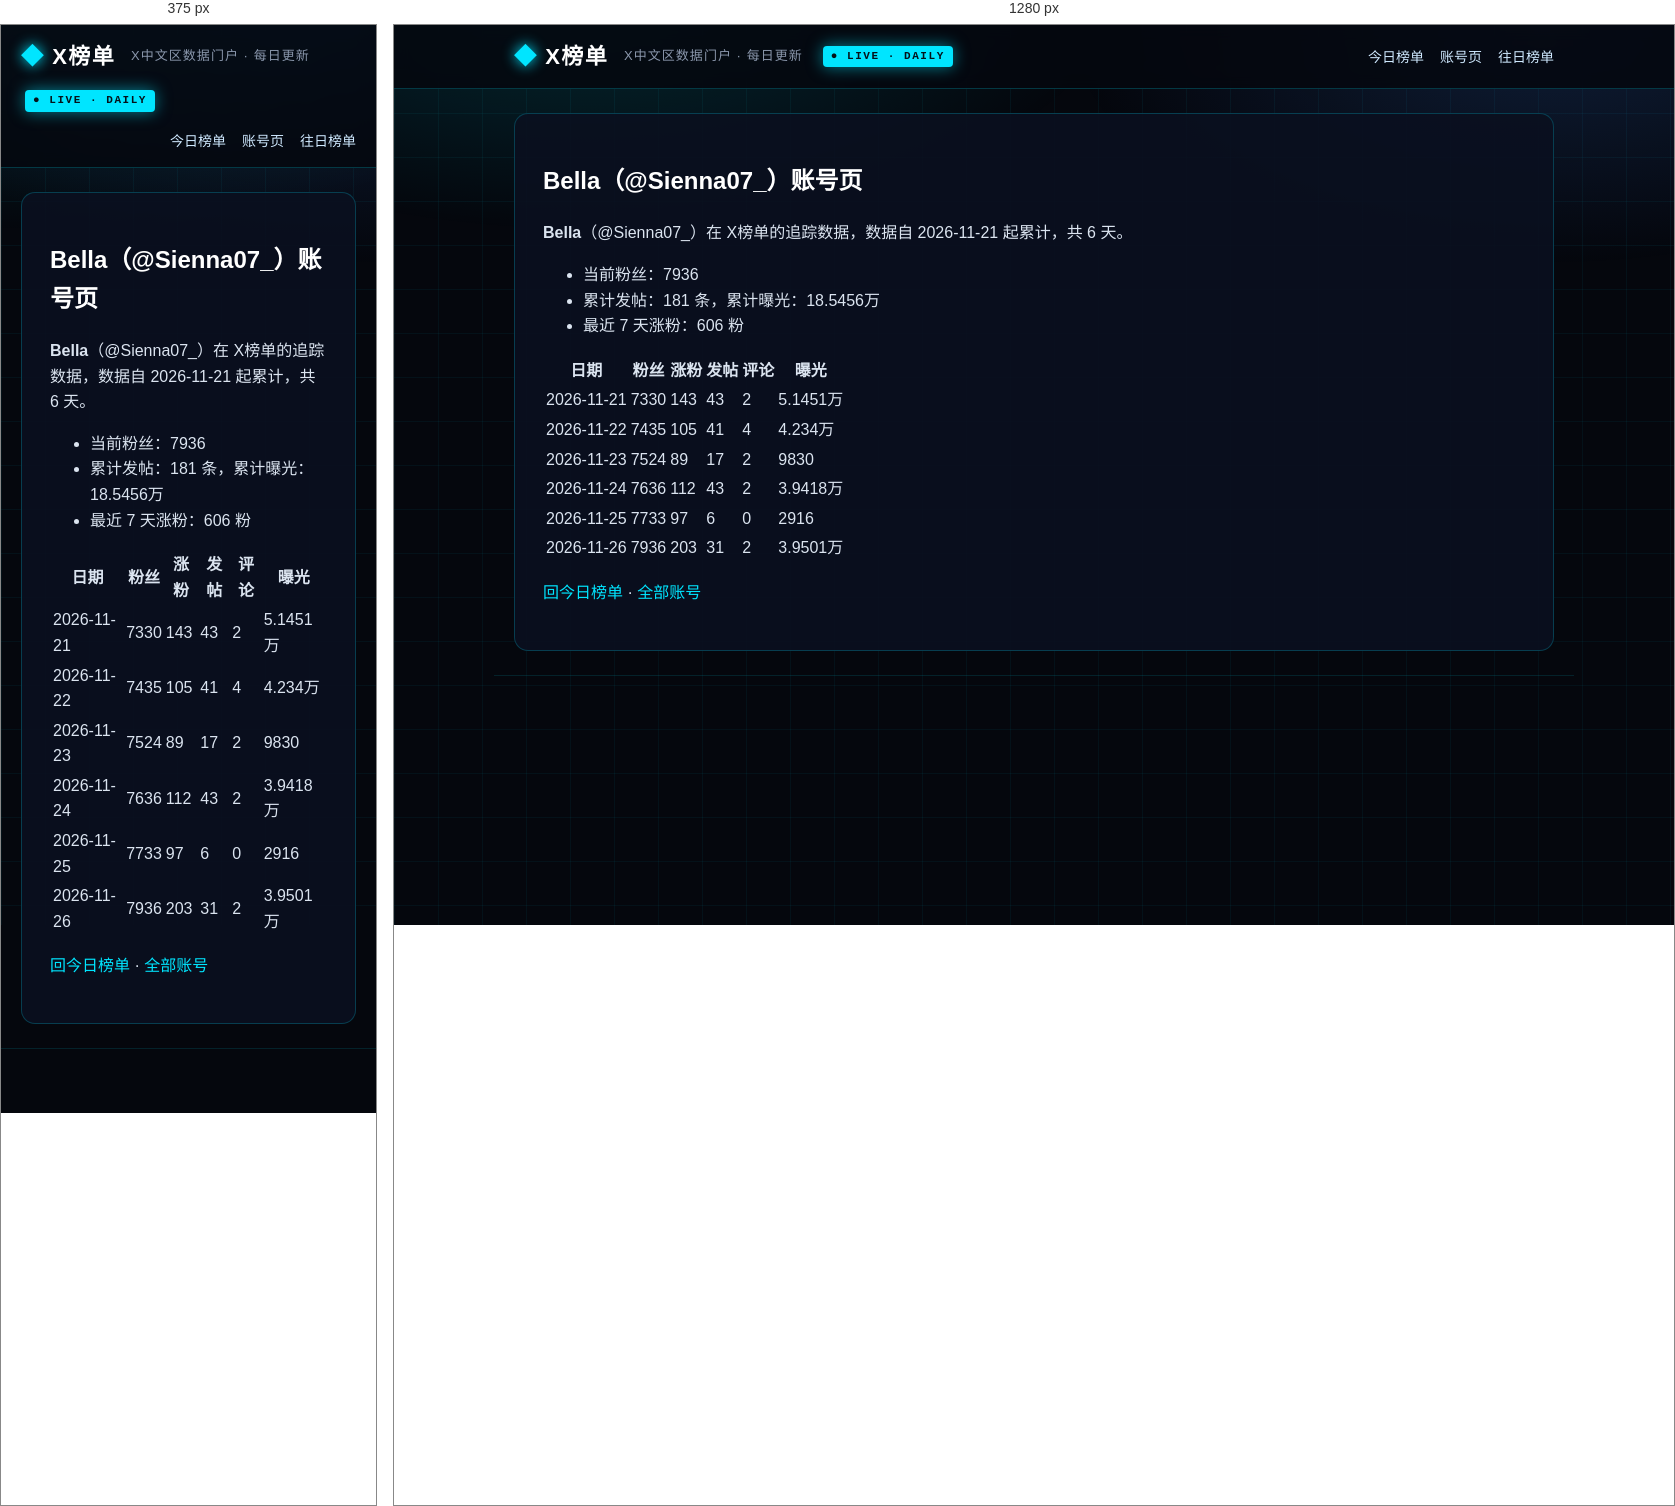
Rendered at 375 px and 1280 px, left to right.

<!-- file: index.html -->
<!DOCTYPE html>
<html lang="zh-CN">
<head>
<meta charset="utf-8">
<meta name="viewport" content="width=device-width, initial-scale=1">



<title>Bella（@Sienna07_）账号页 · X榜单 · X中文区数据门户</title>
<meta name="description" content="每日更新的 X 中文区发帖、评论、涨粉、曝光榜单">
<link rel="canonical" href="https://deepblock666.github.io/accounts/Sienna07_/index.html">
<meta property="og:type" content="website">
<meta property="og:title" content="Bella（@Sienna07_）账号页 · X榜单 · X中文区数据门户">
<meta property="og:description" content="每日更新的 X 中文区发帖、评论、涨粉、曝光榜单">
<meta property="og:url" content="https://deepblock666.github.io/accounts/Sienna07_/index.html">
<meta property="og:site_name" content="X榜单">
<meta name="twitter:card" content="summary">
<link rel="stylesheet" href="/css/style.css">
<meta name="generator" content="Hexo 8.1.2"></head>
<body>
<header class="top">
  <div class="wrap">
    <a class="logo" href="/">X榜单</a>
    <span class="tagline">X中文区数据门户 · 每日更新</span>
    <span class="live">● LIVE · DAILY</span>
    <nav><a href="/">今日榜单</a><a href="/accounts/">账号页</a><a href="/archives/">往日榜单</a></nav>
  </div>
</header>
<main class="wrap">
  <article class="post">
  <h1>Bella（@Sienna07_）账号页</h1>
  <div class="content"><p><strong>Bella</strong>（@Sienna07_）在 X榜单的追踪数据，数据自 2026-11-21 起累计，共 6 天。</p>
<ul>
<li>当前粉丝：7936</li>
<li>累计发帖：181 条，累计曝光：18.5456万</li>
<li>最近 7 天涨粉：606 粉</li>
</ul>
<table>
<thead>
<tr>
<th>日期</th>
<th>粉丝</th>
<th>涨粉</th>
<th>发帖</th>
<th>评论</th>
<th>曝光</th>
</tr>
</thead>
<tbody><tr>
<td>2026-11-21</td>
<td>7330</td>
<td>143</td>
<td>43</td>
<td>2</td>
<td>5.1451万</td>
</tr>
<tr>
<td>2026-11-22</td>
<td>7435</td>
<td>105</td>
<td>41</td>
<td>4</td>
<td>4.234万</td>
</tr>
<tr>
<td>2026-11-23</td>
<td>7524</td>
<td>89</td>
<td>17</td>
<td>2</td>
<td>9830</td>
</tr>
<tr>
<td>2026-11-24</td>
<td>7636</td>
<td>112</td>
<td>43</td>
<td>2</td>
<td>3.9418万</td>
</tr>
<tr>
<td>2026-11-25</td>
<td>7733</td>
<td>97</td>
<td>6</td>
<td>0</td>
<td>2916</td>
</tr>
<tr>
<td>2026-11-26</td>
<td>7936</td>
<td>203</td>
<td>31</td>
<td>2</td>
<td>3.9501万</td>
</tr>
</tbody></table>
<p><a href="/">回今日榜单</a> · <a href="/accounts/">全部账号</a></p>
</div>
</article>

</main>
<footer class="foot wrap">
</footer>
</body>
</html>


/* @media block from style.css */
@media(max-width:700px){.champions,.lists{grid-template-columns:1fr}.hero h1{font-size:22px}.stats strong{font-size:28px}}